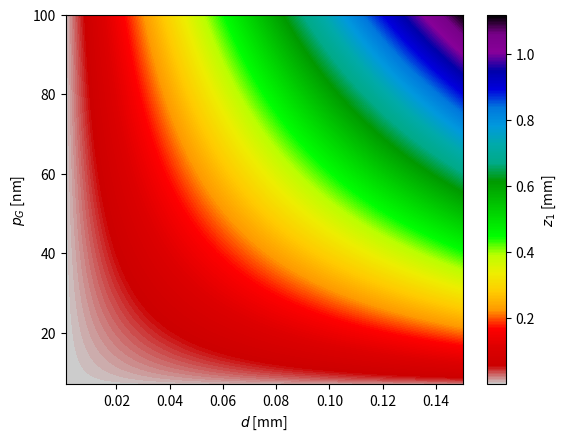

Recreate this plot in Python. (Note: this script raises an exception after producing the figure.)
#!/usr/bin/env python3
# -*- coding: utf-8 -*-
"""
Created on Thu Mar 13 13:02:04 2025

@author: jerome
"""

import numpy as np
import matplotlib.pyplot as plt
import unicodedata as ud

def aerialImageDistance(d, p, m, wl):
    # Returns the image plane distance z
    z = (d * np.sqrt((p**2) - (m**2 * wl**2))) / (2 * m * wl)
    return z

# Set up parameters
m = 1.0         # magnification (example)
wl = 6.7e-9        # wavelength (example, in same units as p)
d_values = np.linspace(1e-6, 150e-6, 500)   # range of d
p_values = np.linspace(7e-9, 100e-9, 500)  # range of p (must be large enough so p^2 > m^2*wl^2)

# Create meshgrids for plotting
D, P = np.meshgrid(d_values, p_values)

# Compute Z for each (d, p)
Z = aerialImageDistance(D, P, m, wl)

print('\N{GREEK SMALL LETTER MU}')
print('µ')

colormap = [
#            'hsv_r',
#            'gist_stern_r',
#            'gnuplot',
#            'CMRmap',
#            'cubehelix',
#            'brg',
#            'gist_rainbow',
#            'rainbow',
#            'jet',
#            'turbo',
            'nipy_spectral_r',
#            'gist_ncar_r'
            ]
#mu = ud.lookup(mu)
# Plot using imshow
for c in colormap:
    plt.figure()
    # extent sets the axis ranges: (x_min, x_max, y_min, y_max)
    plt.imshow([z*1e3 for z in Z], origin='lower', cmap=c, extent=(d_values[0]*1e3, d_values[-1]*1e3, p_values[0]*1e9, p_values[-1]*1e9), aspect='auto')
    plt.colorbar(label='$z_1$ [mm]')
    plt.xlabel('$d$ [mm]')
    plt.ylabel('$p_G$ [nm]')
#    plt.title(c)
    plt.savefig('/home/jerome/Documents/PhD/Figures/LitReview/image_distance_BEUV.pdf', format='pdf')
    plt.show()
